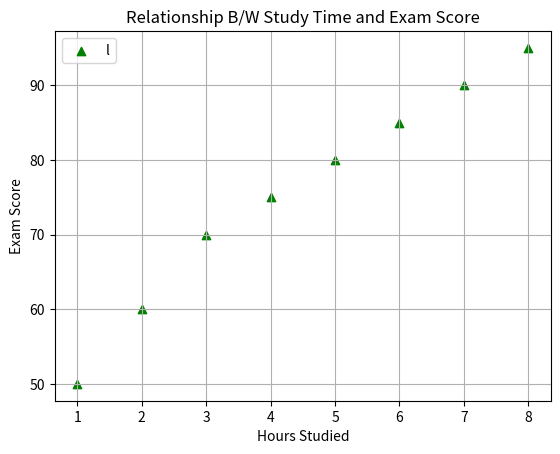
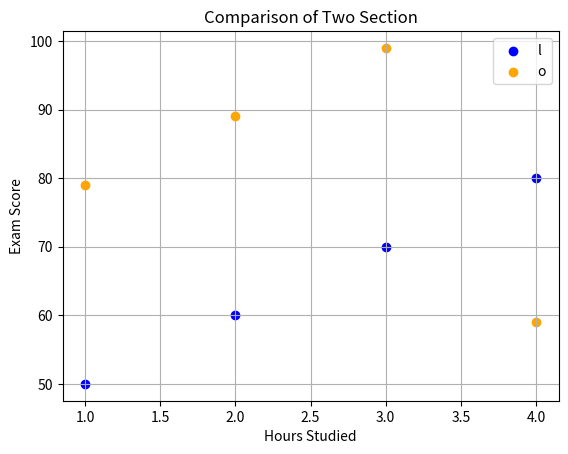

Write the Python code that produced these figures, in order.
import matplotlib.pyplot as plt
hours_studies=[1,2,3,4,5,6,7,8]
exam_score = [50,60,70,75,80,85,90,95]
plt.scatter(hours_studies,exam_score,color='green',marker='^',label='Student Data')
plt.xlabel("Hours Studied")
plt.ylabel("Exam Score")
plt.title("Relationship B/W Study Time and Exam Score")
plt.legend("lower right")
plt.grid(True)
plt.show()

# Comparison of 2 section of class
plt.scatter([1,2,3,4],[50,60,70,80],color ='blue', label='Section A')
plt.scatter([1,2,3,4],[79,89,99,59],color ='orange', label='Section A')
#plt.scatter(hours_studies,exam_score,color='green',marker='o',label='Student Data')
plt.xlabel("Hours Studied")
plt.ylabel("Exam Score")
plt.title("Comparison of Two Section")
plt.legend("lower right")
plt.grid(True)
plt.show()
